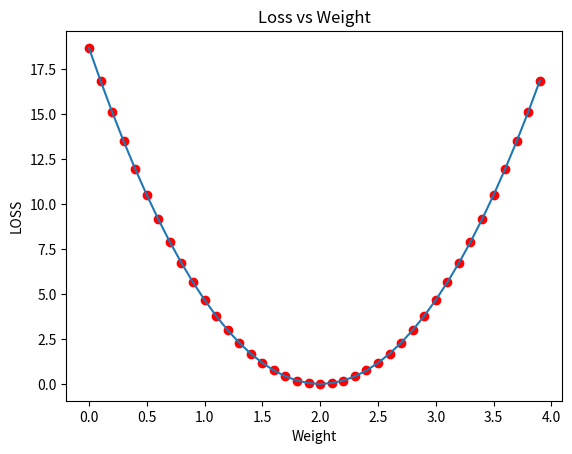

The script that saved this image:
import numpy as np
import matplotlib.pyplot as plt
x_date = [1.0,2.0,3.0]
y_date = [2.0,4.0,6.0]
def forword(x):
    return x*w
def loss(x,y):
    y_pred = forword(x)
    return (y_pred - y)**2
w_list = []
mse_list = [] #代表均方误差
for w in np.arange(0.0,4.0,0.1):
    print("w:",w)
    l_sum = 0.0
    for x,y in zip(x_date,y_date):
        y_pred_val = forword(x)
        loss_val = loss(x,y)
        l_sum += loss_val
        print('\t',x,y,y_pred_val,loss_val)
    print('MSE=',l_sum/len(x_date))
    w_list.append(w)
    mse_list.append(l_sum/len(x_date))


plt.plot(w_list,mse_list)
plt.ylabel('LOSS')
plt.xlabel('Weight')
plt.title('Loss vs Weight')
plt.show()
# 画出损失函数的图像
plt.scatter(w_list, mse_list, color='red')
